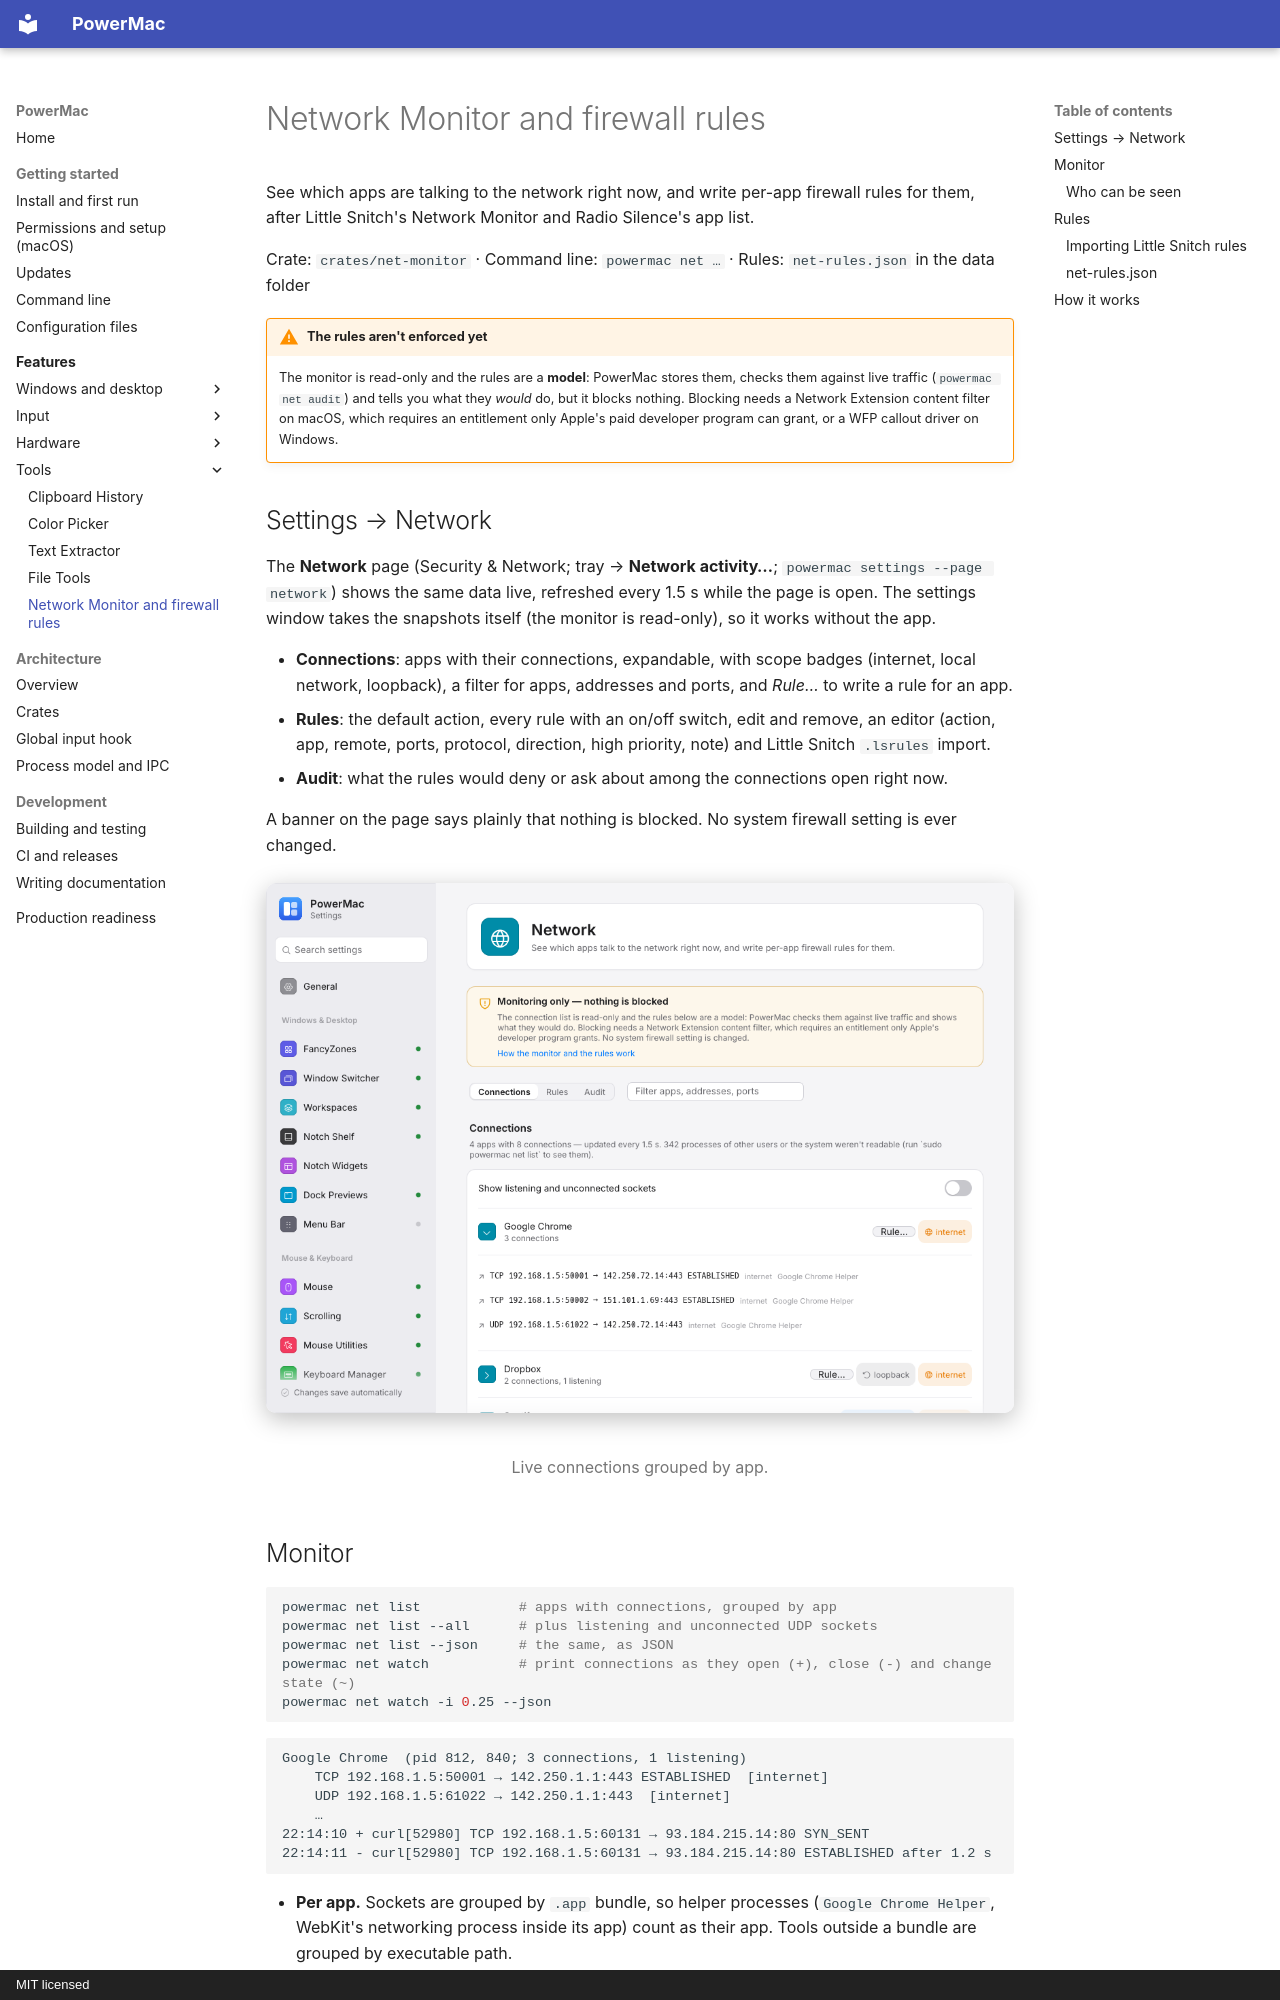

repository: finepointcgi/PowerMac · page: features/network-monitor/index.html · generator: mkdocs · copyright: MIT licensed

# Network Monitor and firewall rules

See which apps are talking to the network right now, and write per-app firewall rules for them, after Little Snitch's Network Monitor and Radio Silence's app list.

Crate: `crates/net-monitor` · Command line: `powermac net …` · Rules: `net-rules.json` in the data folder

!!! warning "The rules aren't enforced yet"
    The monitor is read-only and the rules are a **model**: PowerMac stores them, checks them against live traffic (`powermac net audit`) and tells you what they *would* do, but it blocks nothing. Blocking needs a Network Extension content filter on macOS, which requires an entitlement only Apple's paid developer program can grant, or a WFP callout driver on Windows.

## Settings → Network

The **Network** page (Security & Network; tray → **Network activity…**; `powermac settings --page network`) shows the same data live, refreshed every 1.5 s while the page is open. The settings window takes the snapshots itself (the monitor is read-only), so it works without the app.

- **Connections**: apps with their connections, expandable, with scope badges (internet, local network, loopback), a filter for apps, addresses and ports, and *Rule…* to write a rule for an app.
- **Rules**: the default action, every rule with an on/off switch, edit and remove, an editor (action, app, remote, ports, protocol, direction, high priority, note) and Little Snitch `.lsrules` import.
- **Audit**: what the rules would deny or ask about among the connections open right now.

A banner on the page says plainly that nothing is blocked. No system firewall setting is ever changed.

<figure markdown="span">
  ![The Network settings page](../assets/screenshots/settings-network.png){ loading=lazy }
  <figcaption>Live connections grouped by app.</figcaption>
</figure>

## Monitor

```bash
powermac net list            # apps with connections, grouped by app
powermac net list --all      # plus listening and unconnected UDP sockets
powermac net list --json     # the same, as JSON
powermac net watch           # print connections as they open (+), close (-) and change state (~)
powermac net watch -i 0.25 --json
```

```text
Google Chrome  (pid 812, 840; 3 connections, 1 listening)
    TCP 192.168.1.5:50001 → 142.250.1.1:443 ESTABLISHED  [internet]
    UDP 192.168.1.5:61022 → 142.250.1.1:443  [internet]
    …
22:14:10 + curl[52980] TCP 192.168.1.5:60131 → 93.184.215.14:80 SYN_SENT
22:14:11 - curl[52980] TCP 192.168.1.5:60131 → 93.184.215.14:80 ESTABLISHED after 1.2 s
```

- **Per app.** Sockets are grouped by `.app` bundle, so helper processes (`Google Chrome Helper`, WebKit's networking process inside its app) count as their app. Tools outside a bundle are grouped by executable path.
- **Direction.** A TCP connection on a port the same process listens on was accepted (incoming); everything else is outgoing. Listeners and UDP sockets without a peer are shown with `--all`.
- **Scope.** Each remote address is labelled loopback, local network (private, link-local, CGNAT, unique-local, multicast) or internet. IPv4-mapped IPv6 addresses are shown as IPv4.
- **Polling.** `watch` compares snapshots of the socket table (every second by default), so a connection shorter than one interval, such as a quick DNS query, can go unseen. Nothing is captured: no packets or contents are read, and no traffic counters are kept.
